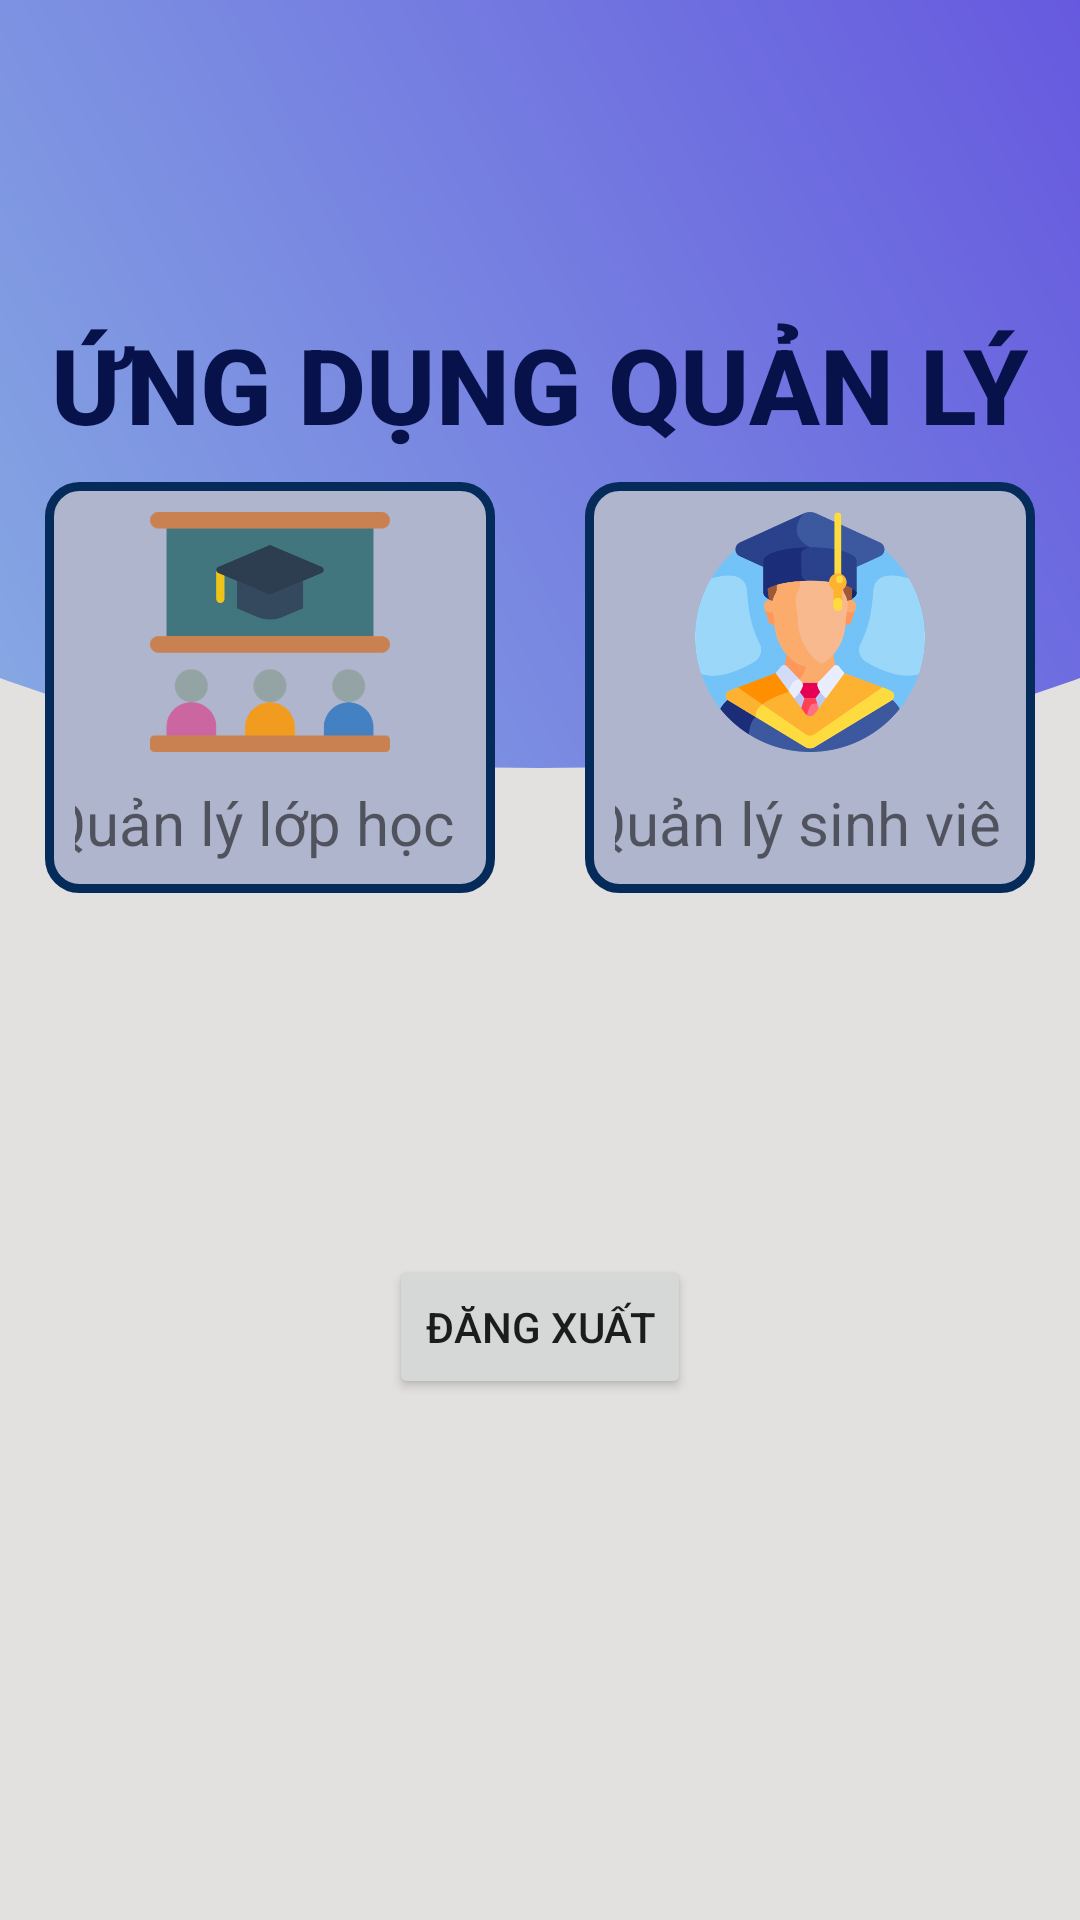

Write the Android layout XML for this screen, with the resource values it uses.
<!-- AndroidManifest.xml: application theme Theme.SQliteSinhVien -->
<!-- res/layout/activity_home.xml -->
<RelativeLayout xmlns:android="http://schemas.android.com/apk/res/android"
    android:layout_width="match_parent"
    xmlns:tools="http://schemas.android.com/tools"
    android:background="#E3E0E0"
    android:layout_height="match_parent"
    tools:context=".activity.HomeActivity">

    <LinearLayout
        android:layout_width="match_parent"
        android:layout_height="match_parent"
        android:orientation="vertical"
        android:weightSum="100">

        <RelativeLayout
            android:layout_width="match_parent"
            android:layout_height="0dp"
            android:layout_weight="40"
            android:background="@drawable/header_home_color">

            <TextView
                android:fontFamily="sans-serif-medium"
                android:id="@+id/tvTitleHome"
                android:layout_width="wrap_content"
                android:layout_height="wrap_content"
                android:layout_centerInParent="true"
                android:text="ỨNG DỤNG QUẢN LÝ"
                android:textColor="#07114A"
                android:textSize="35dp"
                android:textStyle="bold" />
        </RelativeLayout>

    </LinearLayout>

    <LinearLayout
        android:layout_width="match_parent"
        android:layout_height="match_parent"
        android:orientation="vertical"
        android:weightSum="100">

        <LinearLayout
            android:layout_marginLeft="15dp"
            android:layout_marginRight="15dp"
            android:weightSum="2"
            android:gravity="center"
            android:layout_width="match_parent"
            android:layout_height="0dp"
            android:layout_weight="75"
            android:orientation="horizontal">

            <LinearLayout
                android:id="@+id/llClassManage"
                android:layout_weight="1"
                android:layout_width="0dp"
                android:layout_height="wrap_content"
                android:layout_marginTop="20dp"
                android:layout_marginRight="30dp"
                android:background="@drawable/background_item_home"
                android:gravity="center"
                android:orientation="vertical"
                android:padding="10dp">

                <ImageView
                    android:layout_width="80dp"
                    android:layout_height="80dp"
                    android:src="@drawable/presentation" />

                <TextView
                    android:layout_marginTop="10dp"
                    android:layout_width="150dp"
                    android:layout_height="wrap_content"
                    android:text="Quản lý lớp học"
                    android:textSize="20dp" />

            </LinearLayout>

            <LinearLayout
                android:id="@+id/llStudentManage"
                android:layout_weight="1"
                android:layout_width="0dp"
                android:layout_height="wrap_content"
                android:layout_marginTop="20dp"
                android:background="@drawable/background_item_home"
                android:gravity="center"
                android:orientation="vertical"
                android:padding="10dp">

                <ImageView
                    android:layout_width="80dp"
                    android:layout_height="80dp"
                    android:src="@drawable/graduate" />

                <TextView
                    android:layout_marginTop="10dp"
                    android:layout_width="150dp"
                    android:layout_height="wrap_content"
                    android:text="Quản lý sinh viên"
                    android:textSize="20dp" />

            </LinearLayout>
        </LinearLayout>

        <Button
            android:drawableLeft="@drawable/ic_baseline_exit_to_app_24"
            android:text="Đăng xuất"
            android:layout_gravity="center"
            android:id="@+id/btnSignOut"
            android:layout_width="wrap_content"
            android:layout_height="wrap_content"
            android:gravity="center" />

        <TextView
            android:id="@+id/tvName"
            android:layout_marginTop="15dp"
            android:layout_gravity="center"
            android:text=""
            android:layout_width="wrap_content"
            android:layout_height="wrap_content"/>

    </LinearLayout>



</RelativeLayout>
<!-- resources referenced by this layout -->
<resources>
  <!-- drawable background_item_home (drawable) -->
  <?xml version="1.0" encoding="utf-8"?>
  <shape xmlns:android="http://schemas.android.com/apk/res/android" >
  
      
      <solid android:color="#AFB5CD" />
  
      
      <stroke
          android:width="3dp"
          android:color="#052B5A" />
  
      
      <padding
          android:bottom="15dp"
          android:left="15dp"
          android:right="15dp"
          android:top="15dp" />
  
      
      <corners android:radius="10dp" />
  
  </shape>
  <!-- drawable graduate: png bitmap (drawable-xxhdpi, 124922 bytes) -->
  <!-- drawable header_home_color (drawable) -->
  <?xml version="1.0" encoding="utf-8"?>
  <layer-list xmlns:android="http://schemas.android.com/apk/res/android">
      <item
          android:bottom="0dp"
          android:left="-140dp"
          android:right="-140dp"
          android:top="-90dp">
          <shape android:shape="oval">
              <gradient
                  android:angle="45"
                  android:startColor="#8FBFE4"
                  android:endColor="#5A3BDD"
                  android:type="linear"/>
          </shape>
      </item>
  </layer-list>
  <!-- drawable presentation: png bitmap (drawable-hdpi, 18211 bytes) -->
  <style name="Theme.SQliteSinhVien" parent="Theme.MaterialComponents.DayNight.DarkActionBar">
          
          <item name="colorPrimary">@color/purple_500</item>
          <item name="colorPrimaryVariant">@color/purple_700</item>
          <item name="colorOnPrimary">@color/white</item>
          
          <item name="colorSecondary">@color/teal_200</item>
          <item name="colorSecondaryVariant">@color/teal_700</item>
          <item name="colorOnSecondary">@color/black</item>
          
          <item name="android:statusBarColor" tools:targetApi="l">?attr/colorPrimaryVariant</item>
          
      </style>
  <!-- not gathered from this repository: default colours our renderer supplied (Android Studio template values) -->
  <color name="purple_500">#FF6200EE</color>
  <color name="purple_700">#FF3700B3</color>
  <color name="teal_200">#FF03DAC5</color>
  <color name="teal_700">#FF018786</color>
  <color name="black">#FF000000</color>
  <color name="white">#FFFFFFFF</color>
</resources>
